The GitHub repository DyArdh/Tomato_Dataset contains a labelled image folder "Tomato_Dataset" with 6 categories: tomato early blight, tomato leaf mold, tomato spider mites two spotted spider mite, tomato target spot, tomato mosaic virus, tomato healthy. Examples follow, each with its label.

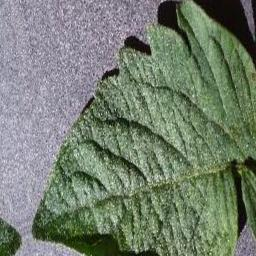
Label: tomato early blight

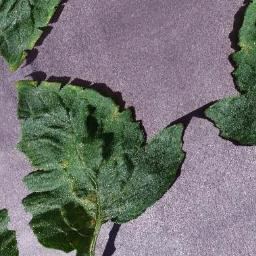
Label: tomato mosaic virus

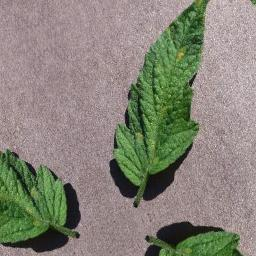
Label: tomato target spot

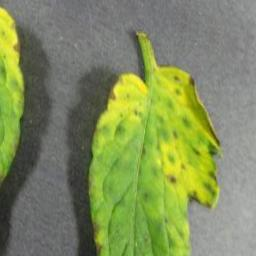
Label: tomato target spot

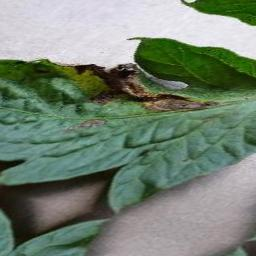
Label: tomato leaf mold

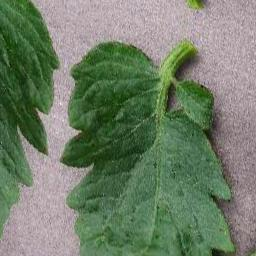
Label: tomato leaf mold
